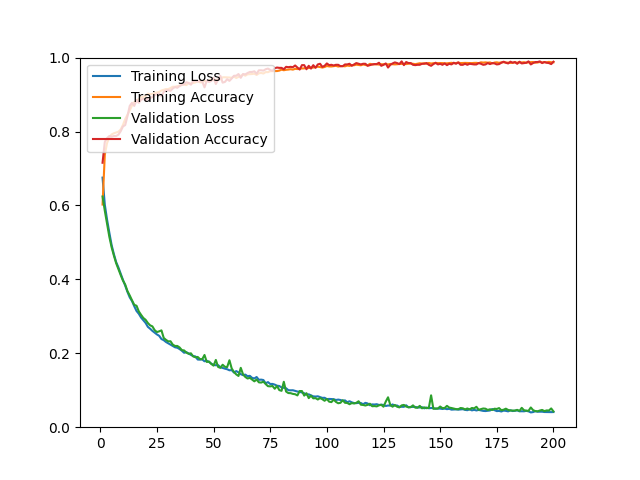

Data behind this chart, as committed beside it:
epoch, loss, acc, val_loss, val_acc
1, 0.6753, 0.6024, 0.6242, 0.7155
2, 0.6019, 0.7374, 0.5856, 0.7720
3, 0.5613, 0.7691, 0.5505, 0.7822
4, 0.5262, 0.7843, 0.5152, 0.7878
5, 0.4929, 0.7922, 0.4869, 0.7859
6, 0.4683, 0.7952, 0.4645, 0.7878
7, 0.4468, 0.7973, 0.4438, 0.7878
8, 0.4323, 0.7994, 0.4276, 0.7915
9, 0.4152, 0.8055, 0.4118, 0.8007
10, 0.3987, 0.8177, 0.3968, 0.8137
11, 0.3830, 0.8336, 0.3859, 0.8174
12, 0.3660, 0.8452, 0.3681, 0.8415
13, 0.3512, 0.8572, 0.3564, 0.8693
14, 0.3413, 0.8702, 0.3433, 0.8777
15, 0.3272, 0.8797, 0.3310, 0.8693
16, 0.3144, 0.8832, 0.3286, 0.8851
17, 0.3069, 0.8881, 0.3133, 0.8777
18, 0.2967, 0.8925, 0.3040, 0.8860
19, 0.2893, 0.8937, 0.2956, 0.8888
20, 0.2821, 0.8959, 0.2906, 0.8842
21, 0.2715, 0.9025, 0.2819, 0.8897
22, 0.2664, 0.9009, 0.2756, 0.8906
23, 0.2606, 0.9019, 0.2728, 0.8934
24, 0.2559, 0.9041, 0.2625, 0.8990
25, 0.2510, 0.9058, 0.2574, 0.9008
26, 0.2472, 0.9072, 0.2594, 0.9027
27, 0.2385, 0.9110, 0.2620, 0.8953
28, 0.2355, 0.9130, 0.2415, 0.9073
29, 0.2305, 0.9147, 0.2363, 0.9110
30, 0.2270, 0.9147, 0.2322, 0.9120
31, 0.2237, 0.9177, 0.2325, 0.9101
32, 0.2201, 0.9212, 0.2234, 0.9166
33, 0.2162, 0.9211, 0.2198, 0.9203
34, 0.2150, 0.9226, 0.2198, 0.9184
35, 0.2114, 0.9242, 0.2157, 0.9231
36, 0.2069, 0.9254, 0.2085, 0.9268
37, 0.2014, 0.9272, 0.2077, 0.9277
38, 0.2031, 0.9256, 0.2018, 0.9333
39, 0.1992, 0.9304, 0.1986, 0.9314
40, 0.1956, 0.9297, 0.1999, 0.9268
41, 0.1925, 0.9313, 0.1915, 0.9370
42, 0.1914, 0.9328, 0.1892, 0.9370
43, 0.1830, 0.9362, 0.1901, 0.9351
44, 0.1829, 0.9330, 0.1842, 0.9379
45, 0.1835, 0.9333, 0.1840, 0.9351
46, 0.1783, 0.9367, 0.1954, 0.9194
47, 0.1797, 0.9358, 0.1765, 0.9379
48, 0.1767, 0.9384, 0.1776, 0.9342
49, 0.1718, 0.9408, 0.1712, 0.9370
50, 0.1686, 0.9394, 0.1665, 0.9453
51, 0.1676, 0.9389, 0.1820, 0.9286
52, 0.1679, 0.9410, 0.1630, 0.9407
53, 0.1623, 0.9411, 0.1606, 0.9509
54, 0.1603, 0.9467, 0.1690, 0.9323
55, 0.1584, 0.9468, 0.1634, 0.9342
56, 0.1568, 0.9465, 0.1627, 0.9416
57, 0.1540, 0.9461, 0.1811, 0.9370
58, 0.1545, 0.9454, 0.1589, 0.9435
59, 0.1478, 0.9488, 0.1494, 0.9509
60, 0.1518, 0.9448, 0.1429, 0.9509
... 140 more rows
